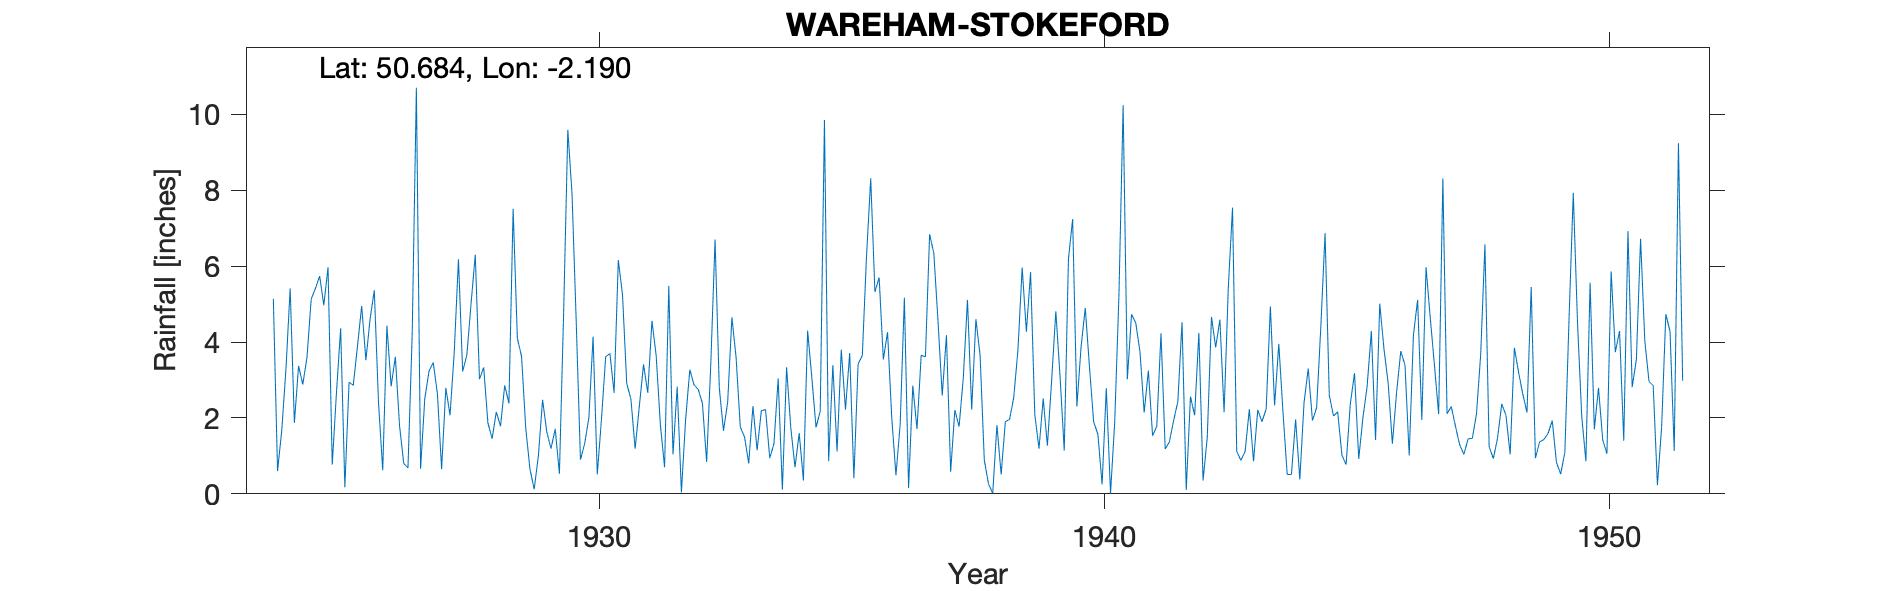

Source data for this figure (header and first rows):
WAREHAM-STOKEFORD, , , , , , , , , , , , , , , , , , , , , , , 
Grid ref, SY867872, Long, -2.19, Lat, 50.68, Elevation, 65, ft, , , , , , , , , , , , , , , 
Station no, 1571, , , , , , , , , , , , , , , , , , , , , , 
, 1920, 1921, 1922, 1923, 1924, 1925, 1926, 1927, 1928, 1929, 1930, 1931, 1932, 1933, 1934, 1935, 1936, 1937, 1938, 1939, 1940, 1941, 1942
January, , , , , 5.14, 4.97, 5.36, 2.51, 6.3, 1.73, 4.53, 2.91, 2.82, 2.42, 3.04, 0.86, 5.7, 6.84, 3.65, 5.84, 3.87, 4.73, 4.52
February, , , , , 0.6, 5.97, 2.4, 3.23, 3.02, 0.65, 0.9, 2.49, 0.04, 4.65, 0.11, 3.39, 3.54, 6.34, 0.89, 2.09, 4.9, 4.5, 0.1
March, , , , , 1.67, 0.77, 0.62, 3.46, 3.33, 0.12, 1.32, 1.19, 1.96, 3.59, 3.33, 1.12, 4.26, 4.54, 0.26, 1.19, 3.34, 3.75, 2.56
April, , , , , 3.29, 2.66, 4.43, 2.64, 1.87, 1, 2, 2.31, 3.27, 1.76, 1.74, 3.8, 2, 2.59, 0.01, 2.51, 1.89, 2.14, 2.07
May, , , , , 5.41, 4.36, 2.83, 0.65, 1.45, 2.48, 4.14, 3.41, 2.87, 1.5, 0.7, 2.22, 0.49, 4.18, 1.81, 1.27, 1.57, 3.25, 4.24
June, , , , , 1.87, 0.17, 3.61, 2.79, 2.16, 1.63, 0.51, 2.66, 2.75, 0.8, 1.6, 3.71, 1.83, 0.58, 0.51, 2.98, 0.25, 1.53, 0.35
July, , , , , 3.37, 2.94, 1.79, 2.07, 1.78, 1.19, 1.97, 4.56, 2.38, 2.31, 0.35, 0.41, 5.17, 2.21, 1.9, 4.81, 2.78, 1.78, 1.49
August, , , , , 2.88, 2.86, 0.8, 3.73, 2.86, 1.71, 3.61, 3.64, 0.84, 1.15, 4.3, 3.42, 0.15, 1.77, 1.96, 3.1, 0.01, 4.23, 4.66
September, , , , , 3.6, 3.89, 0.68, 6.18, 2.38, 0.53, 3.7, 1.82, 3.47, 2.19, 3.06, 3.64, 2.85, 3.04, 2.54, 1.14, 1.89, 1.18, 3.86
October, , , , , 5.13, 4.95, 4.17, 3.22, 7.51, 4.76, 2.66, 0.7, 6.7, 2.22, 1.75, 6.26, 1.71, 5.11, 3.8, 6.19, 5.22, 1.37, 4.59
November, , , , , 5.41, 3.52, 10.7, 3.66, 4.1, 9.59, 6.16, 5.48, 2.8, 0.94, 2.18, 8.31, 3.65, 2.22, 5.96, 7.24, 10.24, 1.93, 2.15
December, , , , , 5.74, 4.61, 0.66, 5.01, 3.62, 7.9, 5.24, 1.04, 1.66, 1.32, 9.85, 5.32, 3.61, 4.6, 4.27, 2.3, 3.02, 2.43, 5.44
Total, , , , , 44.11, 41.67, 38.05, 39.15, 40.38, 33.29, 36.74, 32.21, 31.56, 24.85, 32.01, 42.46, 34.96, 44.02, 27.56, 40.66, 38.98, 32.82, 36.03
Stockford House Stokeford Dorset, , , , , , , , , , , , , , , , , , , , , , , 
1934 Jan 1st Gauge moved 11yrds SW, , , , , , , , , , , , , , , , , , , , , , , 
